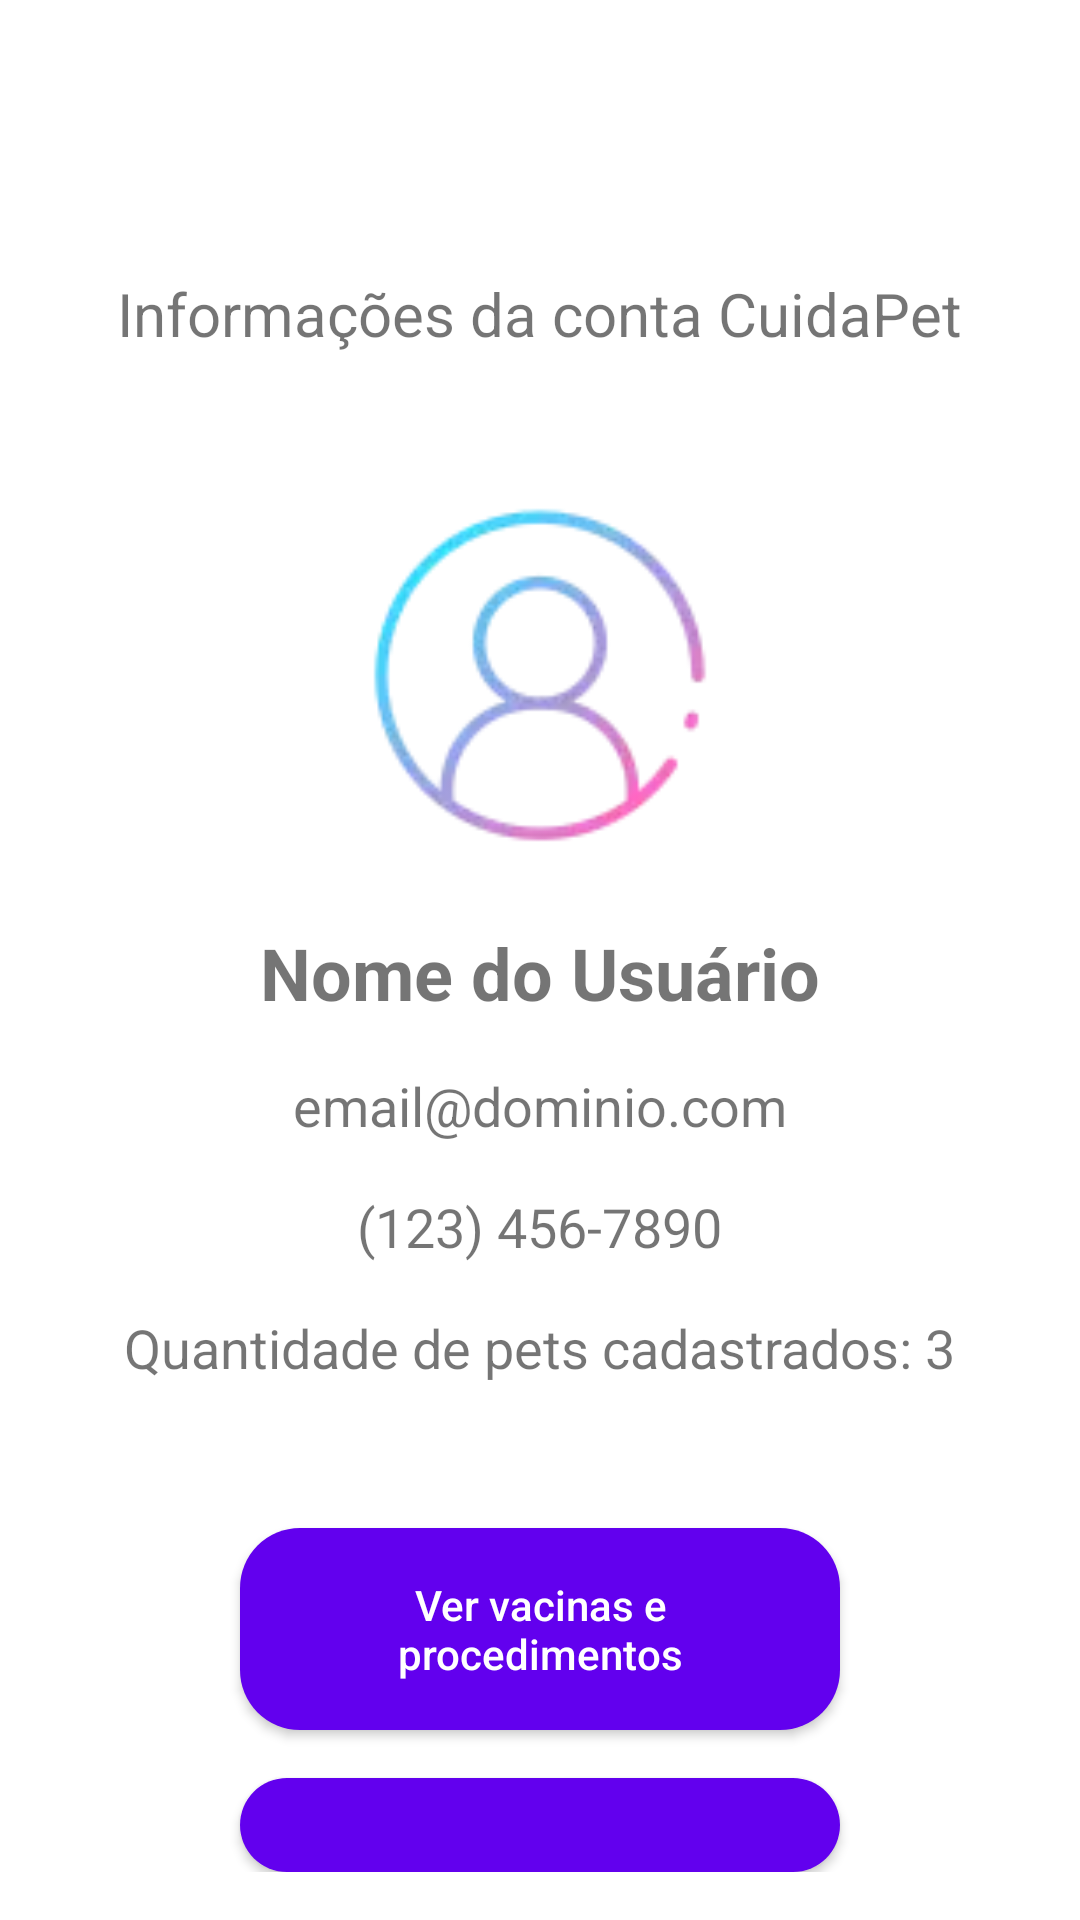

This screen was rendered from an Android layout file. Write that file and the resources it references.
<!-- AndroidManifest.xml: application theme Theme.Cuidapet -->
<!-- res/layout/activity_user.xml -->
<?xml version="1.0" encoding="utf-8"?>
<RelativeLayout xmlns:android="http://schemas.android.com/apk/res/android"
    xmlns:tools="http://schemas.android.com/tools"
    android:layout_width="match_parent"
    android:layout_height="match_parent"
    android:background="@android:color/white"
    android:padding="16dp"
    tools:context=".UserActivity">

    <TextView
        android:id="@+id/tvAccountInfo"
        android:layout_width="wrap_content"
        android:layout_height="wrap_content"
        android:layout_centerHorizontal="true"
        android:layout_marginTop="75dp"
        android:text="Informações da conta CuidaPet"
        android:textSize="20sp"
        android:layout_marginBottom="16dp"/>

    <ImageView
        android:id="@+id/ivUserLogo"
        android:layout_width="150dp"
        android:layout_height="150dp"
        android:layout_below="@id/tvAccountInfo"
        android:layout_centerHorizontal="true"
        android:layout_marginTop="16dp"
        android:src="@drawable/usericon"
        android:contentDescription="User Logo"/>

    <TextView
        android:id="@+id/tvUserName"
        android:layout_width="wrap_content"
        android:layout_height="wrap_content"
        android:layout_below="@id/ivUserLogo"
        android:layout_centerHorizontal="true"
        android:layout_marginTop="8dp"
        android:text="Nome do Usuário"
        android:textSize="24sp"
        android:textStyle="bold"
        android:layout_marginBottom="8dp"/>

    <TextView
        android:id="@+id/tvUserEmail"
        android:layout_width="wrap_content"
        android:layout_height="wrap_content"
        android:layout_below="@id/tvUserName"
        android:layout_centerHorizontal="true"
        android:layout_marginTop="8dp"
        android:text="email@dominio.com"
        android:textSize="18sp"
        android:layout_marginBottom="8dp"/>

    <TextView
        android:id="@+id/tvUserPhone"
        android:layout_width="wrap_content"
        android:layout_height="wrap_content"
        android:layout_below="@id/tvUserEmail"
        android:layout_centerHorizontal="true"
        android:layout_marginTop="8dp"
        android:text="(123) 456-7890"
        android:textSize="18sp"
        android:layout_marginBottom="8dp"/>

    <TextView
        android:id="@+id/tvPetCount"
        android:layout_width="wrap_content"
        android:layout_height="wrap_content"
        android:layout_below="@id/tvUserPhone"
        android:layout_centerHorizontal="true"
        android:layout_marginTop="8dp"
        android:text="Quantidade de pets cadastrados: 3"
        android:textSize="18sp"
        android:layout_marginBottom="32dp"/>

    <Button
        android:id="@+id/btnViewPets"
        style="@style/RoundedButton"
        android:text="Ver vacinas e procedimentos"
        android:layout_below="@id/tvPetCount"
        android:layout_centerHorizontal="true"
        android:layout_marginTop="16dp"
        android:layout_width="200dp"/>

    <Button
        android:id="@+id/btnCadastrarPet"
        style="@style/RoundedButton"
        android:text="Cadastrar Pet"
        android:layout_below="@id/btnViewPets"
        android:layout_centerHorizontal="true"
        android:layout_marginTop="16dp"
        android:layout_width="200dp"/>

</RelativeLayout>
<!-- resources referenced by this layout -->
<resources>
  <!-- drawable usericon: webp bitmap (drawable, 3990 bytes) -->
  <style name="RoundedButton" parent="Widget.AppCompat.Button.Colored">
          <item name="android:background">@drawable/rounded_button_background</item>
          <item name="android:textColor">@android:color/white</item>
          <item name="android:textAllCaps">false</item>
          <item name="android:layout_width">match_parent</item>
          <item name="android:layout_height">wrap_content</item>
          <item name="android:padding">16dp</item>
          <item name="android:layout_marginTop">16dp</item>
      </style>
  <style name="Theme.Cuidapet" parent="Theme.MaterialComponents.DayNight.NoActionBar">
          
          <item name="colorPrimary">@color/purple_500</item>
          <item name="colorPrimaryVariant">@color/purple_700</item>
          <item name="colorOnPrimary">@color/white</item>
          
          <item name="colorSecondary">@color/teal_200</item>
          <item name="colorSecondaryVariant">@color/teal_700</item>
          <item name="colorOnSecondary">@color/black</item>
          
          <item name="android:statusBarColor">?attr/colorPrimaryVariant</item>
          
      </style>
  <!-- drawable rounded_button_background (drawable) -->
  <shape xmlns:android="http://schemas.android.com/apk/res/android"
      android:shape="rectangle">
      <corners android:radius="20dp" /> 
      <solid android:color="?attr/colorPrimary" /> 
  </shape>
  <color name="purple_500">#FF6200EE</color>
  <color name="purple_700">#FF3700B3</color>
  <color name="white">#FFFFFFFF</color>
  <color name="teal_200">#FF03DAC5</color>
  <color name="teal_700">#FF018786</color>
  <color name="black">#FF000000</color>
</resources>
